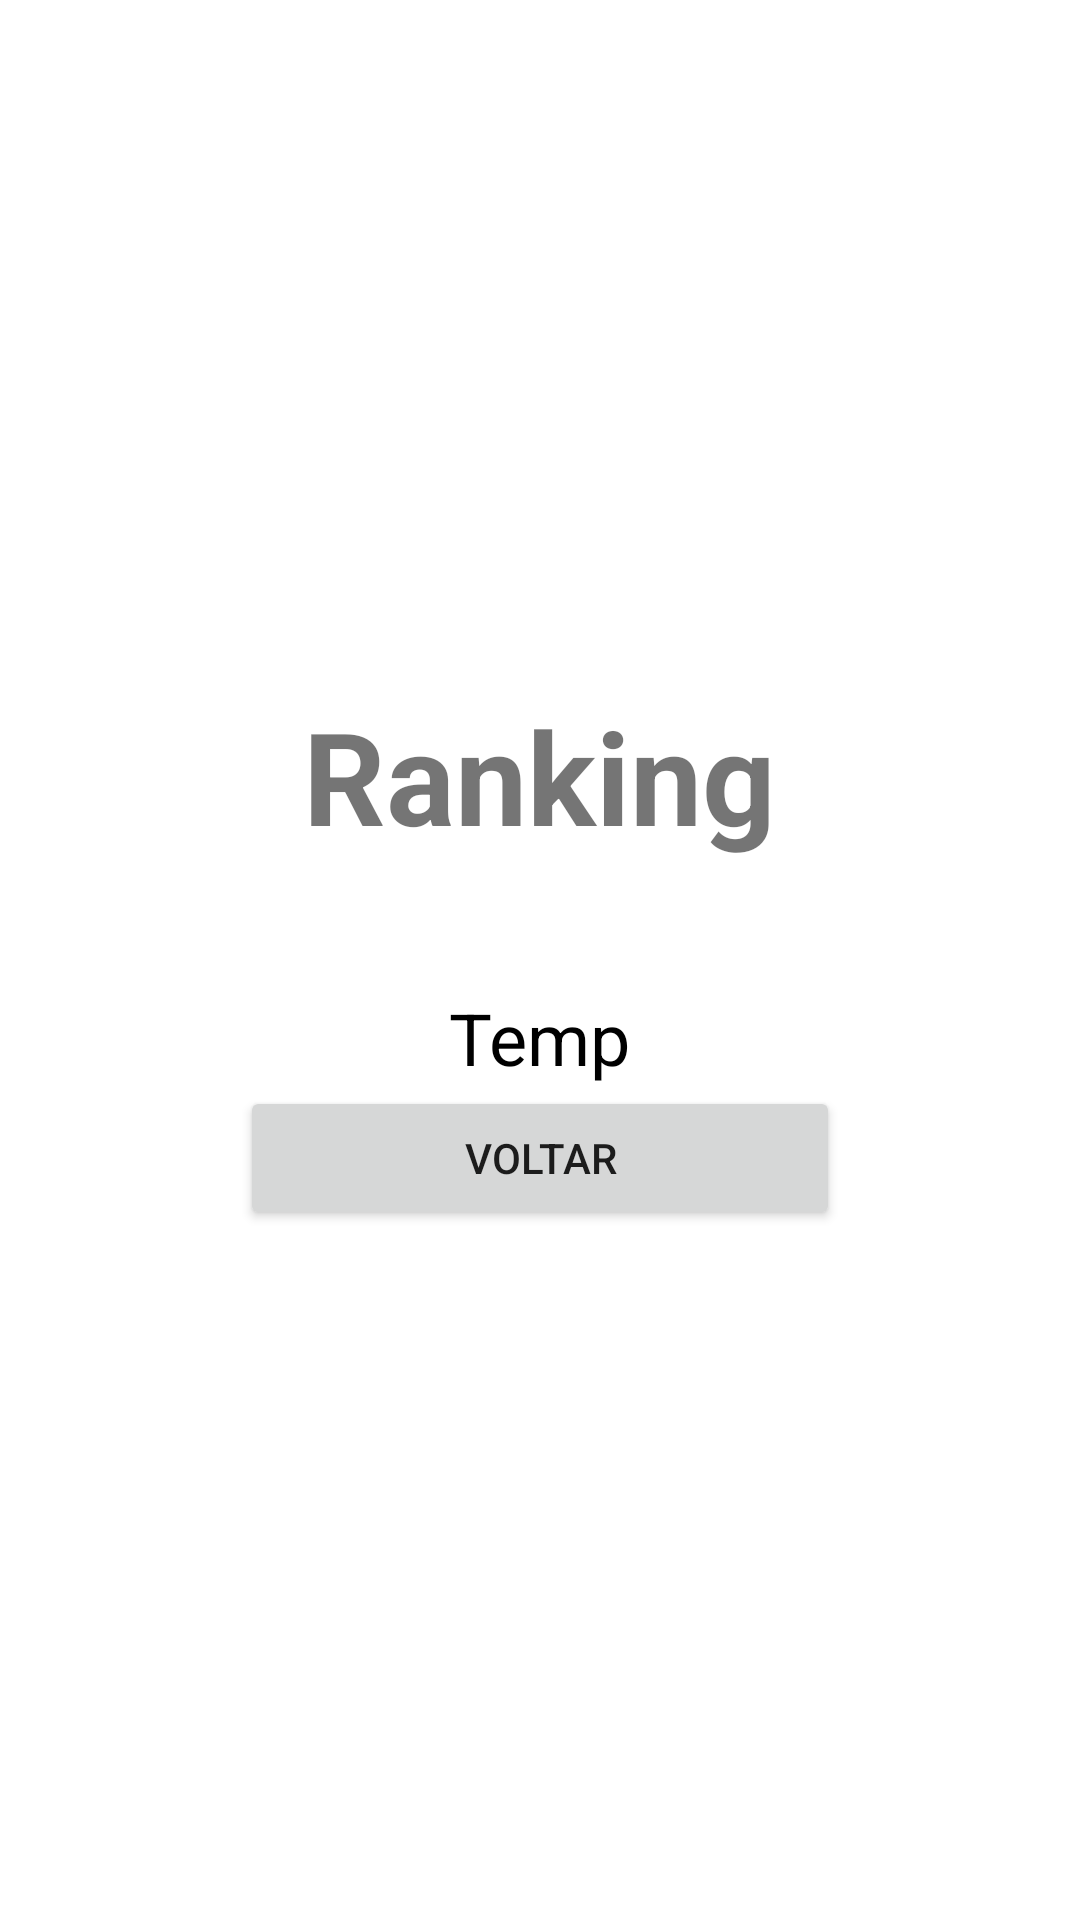

Layout XML and referenced resources for this Android screen:
<!-- AndroidManifest.xml: application theme Theme.Wack_a_mole -->
<!-- res/layout/activity_ranking.xml -->
<?xml version="1.0" encoding="utf-8"?>
<androidx.constraintlayout.widget.ConstraintLayout xmlns:android="http://schemas.android.com/apk/res/android"
    xmlns:tools="http://schemas.android.com/tools"
    android:layout_width="match_parent"
    android:layout_height="match_parent"
    tools:context=".RankingActivity">

    <LinearLayout
        android:layout_width="match_parent"
        android:layout_height="match_parent"
        android:background="@drawable/background"
        android:orientation="vertical"
        android:gravity="center">

        <TextView
            android:layout_width="wrap_content"
            android:layout_height="100dp"
            android:text="@string/lblRanking"
            android:textAlignment = "center"
            android:textSize="43sp"
            android:textStyle="bold"
            android:textColor="@color/orange">
        </TextView>

        <TextView
            android:id="@+id/txtRanking"
            android:layout_width="wrap_content"
            android:layout_height="wrap_content"
            android:text="Temp"
            android:textAlignment = "center"
            android:textSize="24sp"
            android:textColor="@color/black">
        </TextView>

        <Button
            android:id="@+id/btnReturn"
            android:layout_width="200dp"
            android:layout_height="wrap_content"
            android:onClick="onClick"
            android:text="@string/btnReturn">
        </Button>



    </LinearLayout>

</androidx.constraintlayout.widget.ConstraintLayout>
<!-- resources referenced by this layout -->
<resources>
  <string name="btnReturn">Voltar</string>
  <string name="lblRanking">Ranking</string>
  <style name="Theme.Wack_a_mole" parent="Theme.MaterialComponents.DayNight.DarkActionBar">
          
          <item name="colorPrimary">@color/purple_500</item>
          <item name="colorPrimaryVariant">@color/purple_700</item>
          <item name="colorOnPrimary">@color/white</item>
          
          <item name="colorSecondary">@color/teal_200</item>
          <item name="colorSecondaryVariant">@color/teal_700</item>
          <item name="colorOnSecondary">@color/black</item>
          
          <item name="android:statusBarColor">?attr/colorPrimaryVariant</item>
          
      </style>
  <!-- not gathered from this repository: default colours our renderer supplied (Android Studio template values) -->
  <color name="purple_500">#FF6200EE</color>
  <color name="purple_700">#FF3700B3</color>
  <color name="teal_200">#FF03DAC5</color>
  <color name="teal_700">#FF018786</color>
  <color name="black">#FF000000</color>
  <color name="white">#FFFFFFFF</color>
</resources>
